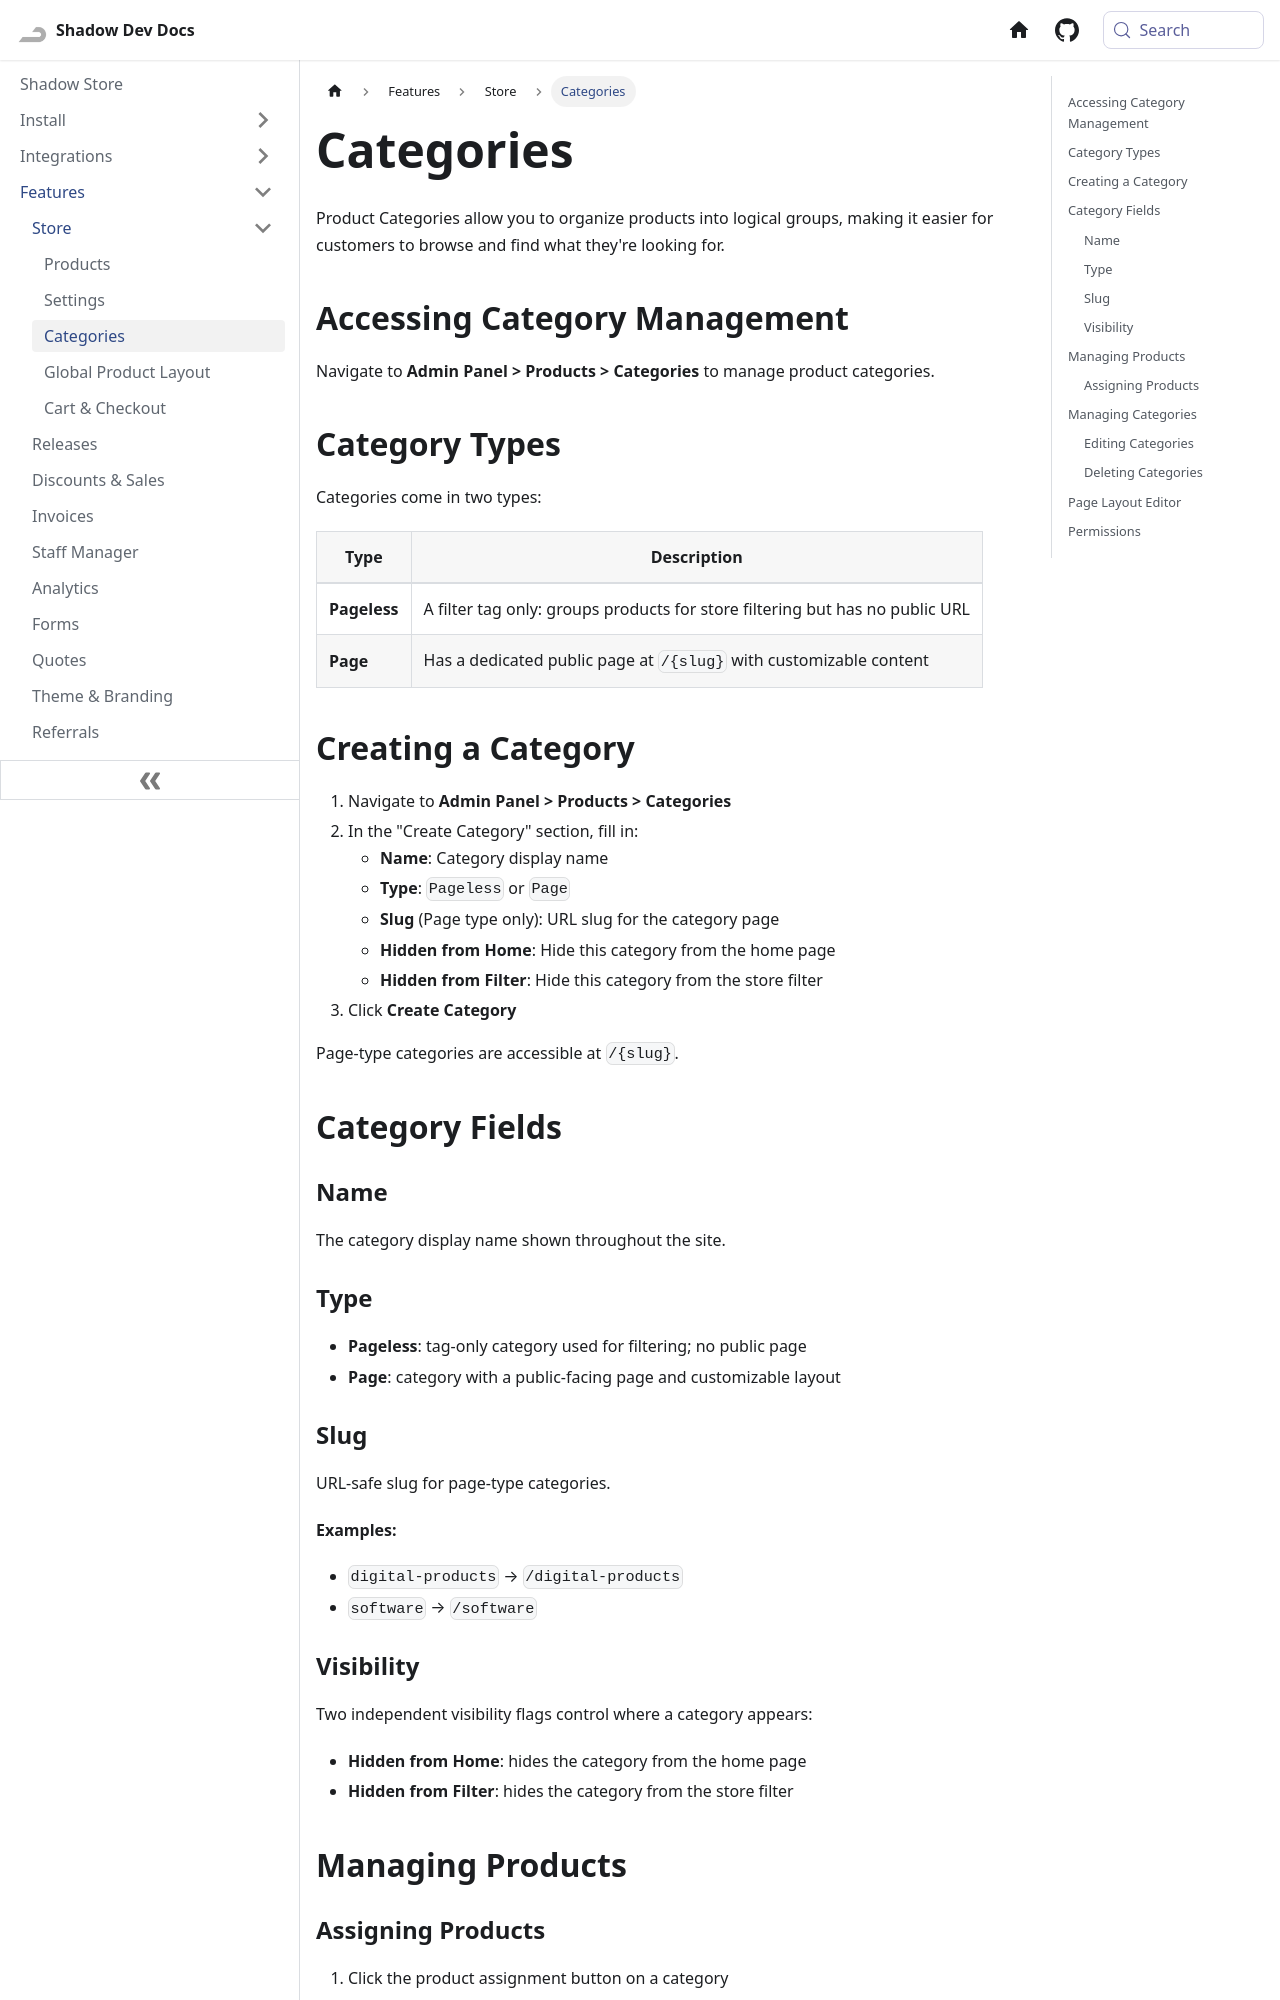

repository: Shadow-Develops/docusaurus · page: shadowStore/features/store/categories.html · generator: docusaurus

---
sidebar_position: 3
---

# Categories

Product Categories allow you to organize products into logical groups, making it easier for customers to browse and find what they're looking for.

## Accessing Category Management

Navigate to **Admin Panel > Products > Categories** to manage product categories.

## Category Types

Categories come in two types:

| Type         | Description                                                                  |
| ------------ | ---------------------------------------------------------------------------- |
| **Pageless** | A filter tag only: groups products for store filtering but has no public URL |
| **Page**     | Has a dedicated public page at `/{slug}` with customizable content           |

## Creating a Category

1. Navigate to **Admin Panel > Products > Categories**
2. In the "Create Category" section, fill in:
   - **Name**: Category display name
   - **Type**: `Pageless` or `Page`
   - **Slug** (Page type only): URL slug for the category page
   - **Hidden from Home**: Hide this category from the home page
   - **Hidden from Filter**: Hide this category from the store filter
3. Click **Create Category**

Page-type categories are accessible at `/{slug}`.

## Category Fields

### Name

The category display name shown throughout the site.

### Type

- **Pageless**: tag-only category used for filtering; no public page
- **Page**: category with a public-facing page and customizable layout

### Slug

URL-safe slug for page-type categories.

**Examples:**

- `digital-products` → `/digital-products`
- `software` → `/software`
